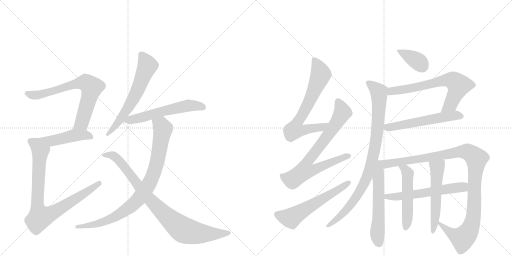
t = 0.00 s
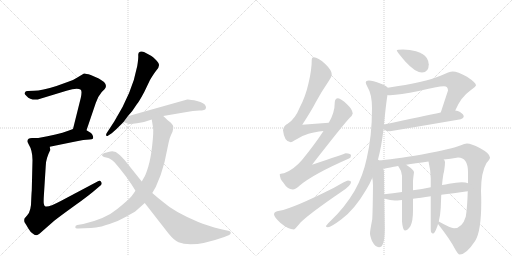
t = 3.05 s
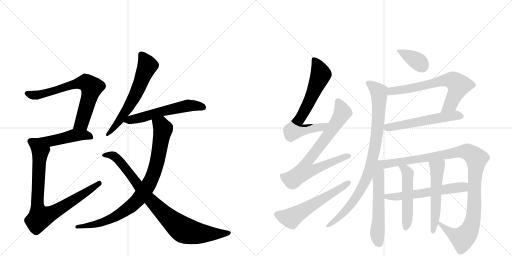
t = 6.10 s
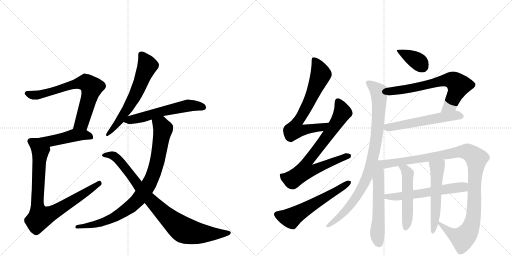
t = 9.15 s
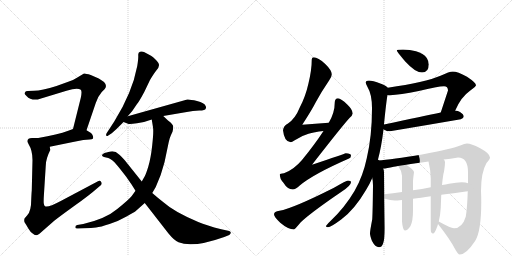
t = 12.20 s
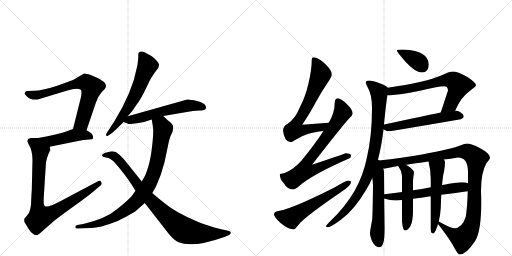
t = 15.25 s

The animated SVG that drew these frames (rendered in a browser with its animation timeline set to each time). Animation: 19 CSS @keyframes rules; one cycle of 15.25 s.

<svg version="1.1" viewBox="0 0 2048 1024" xmlns="http://www.w3.org/2000/svg">
  <g stroke="lightgray" stroke-dasharray="1,1" stroke-width="1" transform="scale(4, 4)">
    <line x1="0" y1="0" x2="256" y2="256"></line>
    <line x1="256" y1="0" x2="0" y2="256"></line>
    <line x1="128" y1="0" x2="128" y2="256"></line>
    <line x1="0" y1="128" x2="256" y2="128"></line>
    <line x1="256" y1="0" x2="512" y2="256"></line>
    <line x1="512" y1="0" x2="256" y2="256"></line>
    <line x1="384" y1="0" x2="384" y2="256"></line>
    <line x1="256" y1="128" x2="512" y2="128"></line>
  </g>
<g transform="scale(1, -1) translate(0, -850)">
   <style type="text/css">
    @keyframes keyframes0 {
      from {
       stroke: black;
       stroke-dashoffset: 709;
       stroke-width: 128;
       }
       70% {
       animation-timing-function: step-end;
       stroke: black;
       stroke-dashoffset: 0;
       stroke-width: 128;
       }
       to {
       stroke: black;
       stroke-width: 1024;
       }
       }
       #make-me-a-hanzi-animation-0 {
         animation: keyframes0 0.826986s both;
         animation-delay: 0.000000s;
         animation-timing-function: linear;
       }
    @keyframes keyframes1 {
      from {
       stroke: black;
       stroke-dashoffset: 463;
       stroke-width: 128;
       }
       60% {
       animation-timing-function: step-end;
       stroke: black;
       stroke-dashoffset: 0;
       stroke-width: 128;
       }
       to {
       stroke: black;
       stroke-width: 1024;
       }
       }
       #make-me-a-hanzi-animation-1 {
         animation: keyframes1 0.626790s both;
         animation-delay: 0.826986s;
         animation-timing-function: linear;
       }
    @keyframes keyframes2 {
      from {
       stroke: black;
       stroke-dashoffset: 850;
       stroke-width: 128;
       }
       73% {
       animation-timing-function: step-end;
       stroke: black;
       stroke-dashoffset: 0;
       stroke-width: 128;
       }
       to {
       stroke: black;
       stroke-width: 1024;
       }
       }
       #make-me-a-hanzi-animation-2 {
         animation: keyframes2 0.941732s both;
         animation-delay: 1.453776s;
         animation-timing-function: linear;
       }
    @keyframes keyframes3 {
      from {
       stroke: black;
       stroke-dashoffset: 627;
       stroke-width: 128;
       }
       67% {
       animation-timing-function: step-end;
       stroke: black;
       stroke-dashoffset: 0;
       stroke-width: 128;
       }
       to {
       stroke: black;
       stroke-width: 1024;
       }
       }
       #make-me-a-hanzi-animation-3 {
         animation: keyframes3 0.760254s both;
         animation-delay: 2.395508s;
         animation-timing-function: linear;
       }
    @keyframes keyframes4 {
      from {
       stroke: black;
       stroke-dashoffset: 576;
       stroke-width: 128;
       }
       65% {
       animation-timing-function: step-end;
       stroke: black;
       stroke-dashoffset: 0;
       stroke-width: 128;
       }
       to {
       stroke: black;
       stroke-width: 1024;
       }
       }
       #make-me-a-hanzi-animation-4 {
         animation: keyframes4 0.718750s both;
         animation-delay: 3.155762s;
         animation-timing-function: linear;
       }
    @keyframes keyframes5 {
      from {
       stroke: black;
       stroke-dashoffset: 884;
       stroke-width: 128;
       }
       74% {
       animation-timing-function: step-end;
       stroke: black;
       stroke-dashoffset: 0;
       stroke-width: 128;
       }
       to {
       stroke: black;
       stroke-width: 1024;
       }
       }
       #make-me-a-hanzi-animation-5 {
         animation: keyframes5 0.969401s both;
         animation-delay: 3.874512s;
         animation-timing-function: linear;
       }
    @keyframes keyframes6 {
      from {
       stroke: black;
       stroke-dashoffset: 887;
       stroke-width: 128;
       }
       74% {
       animation-timing-function: step-end;
       stroke: black;
       stroke-dashoffset: 0;
       stroke-width: 128;
       }
       to {
       stroke: black;
       stroke-width: 1024;
       }
       }
       #make-me-a-hanzi-animation-6 {
         animation: keyframes6 0.971842s both;
         animation-delay: 4.843913s;
         animation-timing-function: linear;
       }
    @keyframes keyframes7 {
      from {
       stroke: black;
       stroke-dashoffset: 699;
       stroke-width: 128;
       }
       69% {
       animation-timing-function: step-end;
       stroke: black;
       stroke-dashoffset: 0;
       stroke-width: 128;
       }
       to {
       stroke: black;
       stroke-width: 1024;
       }
       }
       #make-me-a-hanzi-animation-7 {
         animation: keyframes7 0.818848s both;
         animation-delay: 5.815755s;
         animation-timing-function: linear;
       }
    @keyframes keyframes8 {
      from {
       stroke: black;
       stroke-dashoffset: 768;
       stroke-width: 128;
       }
       71% {
       animation-timing-function: step-end;
       stroke: black;
       stroke-dashoffset: 0;
       stroke-width: 128;
       }
       to {
       stroke: black;
       stroke-width: 1024;
       }
       }
       #make-me-a-hanzi-animation-8 {
         animation: keyframes8 0.875000s both;
         animation-delay: 6.634603s;
         animation-timing-function: linear;
       }
    @keyframes keyframes9 {
      from {
       stroke: black;
       stroke-dashoffset: 586;
       stroke-width: 128;
       }
       66% {
       animation-timing-function: step-end;
       stroke: black;
       stroke-dashoffset: 0;
       stroke-width: 128;
       }
       to {
       stroke: black;
       stroke-width: 1024;
       }
       }
       #make-me-a-hanzi-animation-9 {
         animation: keyframes9 0.726888s both;
         animation-delay: 7.509603s;
         animation-timing-function: linear;
       }
    @keyframes keyframes10 {
      from {
       stroke: black;
       stroke-dashoffset: 375;
       stroke-width: 128;
       }
       55% {
       animation-timing-function: step-end;
       stroke: black;
       stroke-dashoffset: 0;
       stroke-width: 128;
       }
       to {
       stroke: black;
       stroke-width: 1024;
       }
       }
       #make-me-a-hanzi-animation-10 {
         animation: keyframes10 0.555176s both;
         animation-delay: 8.236491s;
         animation-timing-function: linear;
       }
    @keyframes keyframes11 {
      from {
       stroke: black;
       stroke-dashoffset: 674;
       stroke-width: 128;
       }
       69% {
       animation-timing-function: step-end;
       stroke: black;
       stroke-dashoffset: 0;
       stroke-width: 128;
       }
       to {
       stroke: black;
       stroke-width: 1024;
       }
       }
       #make-me-a-hanzi-animation-11 {
         animation: keyframes11 0.798503s both;
         animation-delay: 8.791667s;
         animation-timing-function: linear;
       }
    @keyframes keyframes12 {
      from {
       stroke: black;
       stroke-dashoffset: 567;
       stroke-width: 128;
       }
       65% {
       animation-timing-function: step-end;
       stroke: black;
       stroke-dashoffset: 0;
       stroke-width: 128;
       }
       to {
       stroke: black;
       stroke-width: 1024;
       }
       }
       #make-me-a-hanzi-animation-12 {
         animation: keyframes12 0.711426s both;
         animation-delay: 9.590169s;
         animation-timing-function: linear;
       }
    @keyframes keyframes13 {
      from {
       stroke: black;
       stroke-dashoffset: 912;
       stroke-width: 128;
       }
       75% {
       animation-timing-function: step-end;
       stroke: black;
       stroke-dashoffset: 0;
       stroke-width: 128;
       }
       to {
       stroke: black;
       stroke-width: 1024;
       }
       }
       #make-me-a-hanzi-animation-13 {
         animation: keyframes13 0.992188s both;
         animation-delay: 10.301595s;
         animation-timing-function: linear;
       }
    @keyframes keyframes14 {
      from {
       stroke: black;
       stroke-dashoffset: 580;
       stroke-width: 128;
       }
       65% {
       animation-timing-function: step-end;
       stroke: black;
       stroke-dashoffset: 0;
       stroke-width: 128;
       }
       to {
       stroke: black;
       stroke-width: 1024;
       }
       }
       #make-me-a-hanzi-animation-14 {
         animation: keyframes14 0.722005s both;
         animation-delay: 11.293783s;
         animation-timing-function: linear;
       }
    @keyframes keyframes15 {
      from {
       stroke: black;
       stroke-dashoffset: 1100;
       stroke-width: 128;
       }
       78% {
       animation-timing-function: step-end;
       stroke: black;
       stroke-dashoffset: 0;
       stroke-width: 128;
       }
       to {
       stroke: black;
       stroke-width: 1024;
       }
       }
       #make-me-a-hanzi-animation-15 {
         animation: keyframes15 1.145182s both;
         animation-delay: 12.015788s;
         animation-timing-function: linear;
       }
    @keyframes keyframes16 {
      from {
       stroke: black;
       stroke-dashoffset: 588;
       stroke-width: 128;
       }
       66% {
       animation-timing-function: step-end;
       stroke: black;
       stroke-dashoffset: 0;
       stroke-width: 128;
       }
       to {
       stroke: black;
       stroke-width: 1024;
       }
       }
       #make-me-a-hanzi-animation-16 {
         animation: keyframes16 0.728516s both;
         animation-delay: 13.160970s;
         animation-timing-function: linear;
       }
    @keyframes keyframes17 {
      from {
       stroke: black;
       stroke-dashoffset: 516;
       stroke-width: 128;
       }
       63% {
       animation-timing-function: step-end;
       stroke: black;
       stroke-dashoffset: 0;
       stroke-width: 128;
       }
       to {
       stroke: black;
       stroke-width: 1024;
       }
       }
       #make-me-a-hanzi-animation-17 {
         animation: keyframes17 0.669922s both;
         animation-delay: 13.889486s;
         animation-timing-function: linear;
       }
    @keyframes keyframes18 {
      from {
       stroke: black;
       stroke-dashoffset: 545;
       stroke-width: 128;
       }
       64% {
       animation-timing-function: step-end;
       stroke: black;
       stroke-dashoffset: 0;
       stroke-width: 128;
       }
       to {
       stroke: black;
       stroke-width: 1024;
       }
       }
       #make-me-a-hanzi-animation-18 {
         animation: keyframes18 0.693522s both;
         animation-delay: 14.559408s;
         animation-timing-function: linear;
       }
</style>
<path d="M 346 329 L 383 438 Q 390 462 407 482 L 419 494 Q 430 508 416 522 Q 400 534 395 536 L 363 550 Q 341 557 336 556 L 306 538 Q 294 530 273 523 L 226 506 Q 167 487 136 487 L 111 486 Q 102 486 101 482 Q 98 478 98 476 Q 98 474 107 465 Q 120 449 151 452 L 266 487 Q 309 500 323 491 Q 329 486 323 458 L 292 334 C 285 305 336 301 346 329 Z" fill="lightgray"></path> 
<path d="M 199 263 L 292 282 Q 312 287 333 290 L 358 292 Q 369 293 371 295 Q 374 297 372 305 Q 370 313 364 318 L 346 329 C 321 345 320 344 292 334 L 273 327 Q 231 311 153 298 C 123 293 170 257 199 263 Z" fill="lightgray"></path> 
<path d="M 110 286 Q 109 284 115 272 Q 130 248 130 210 L 127 87 Q 126 78 125 54 Q 125 5 109 -11 L 98 -24 Q 95 -35 100 -42 Q 105 -49 114 -65 Q 123 -81 132 -85 Q 139 -91 147 -91 Q 154 -89 176 -69 L 217 -33 Q 237 -17 298 27 Q 360 71 390 98 L 402 108 Q 410 114 405 122 Q 400 130 392 125 L 243 46 Q 191 18 180 25 Q 176 28 175 37 Q 174 46 176 76 L 183 187 Q 183 214 201 250 L 199 263 C 200 293 183 298 153 298 L 131 298 Q 110 299 110 286 Z" fill="lightgray"></path> 
<path d="M 511 385 L 529 406 L 548 434 Q 555 441 577 482 L 600 530 Q 616 557 626 569 Q 636 581 636 589 Q 637 596 624 610 Q 611 623 604 627 L 576 642 Q 568 646 560 643 Q 552 640 553 629 Q 554 617 549 586 Q 529 479 457 364 L 427 318 Q 423 311 425 308 Q 428 304 433 308 L 447 317 Q 467 334 477 345 Q 487 355 494 362 L 511 385 Z" fill="lightgray"></path> 
<path d="M 494 362 L 512 355 Q 517 352 548 357 Q 579 361 607 372 L 653 386 L 741 401 Q 774 408 797 408 Q 821 408 823 416 Q 825 420 823 425 Q 818 439 788 446 Q 759 453 749 452 L 511 385 C 482 377 467 373 494 362 Z" fill="lightgray"></path> 
<path d="M 607 372 L 612 341 Q 615 324 609 270 Q 603 215 593 183 Q 583 151 579 145 L 567 124 L 542 87 L 527 66 Q 516 52 469 14 Q 423 -25 333 -46 L 309 -50 Q 301 -52 301 -59 Q 302 -66 313 -64 L 337 -63 Q 367 -62 384 -60 Q 402 -58 438 -46 Q 475 -34 506 -16 Q 537 1 542 5 L 579 38 L 609 78 L 623 102 Q 645 149 658 201 L 675 282 Q 679 300 684 310 L 690 323 Q 693 332 693 343 Q 693 353 672 368 L 653 386 C 631 407 602 402 607 372 Z" fill="lightgray"></path> 
<path d="M 567 124 L 499 209 Q 481 229 475 233 Q 462 247 442 244 Q 423 240 418 238 Q 399 229 416 222 L 433 218 Q 438 217 450 208 Q 462 199 504 144 L 527 111 L 542 87 L 579 38 L 674 -84 Q 697 -112 714 -119 Q 771 -143 897 -98 L 917 -90 Q 924 -85 923 -80 Q 923 -76 917 -74 L 885 -67 Q 826 -52 793 -38 Q 696 3 655 40 Q 634 56 609 78 L 567 124 Z" fill="lightgray"></path> 
<path d="M 1315 359 Q 1261 356 1209 351 Q 1246 408 1263 441 Q 1285 482 1317 529 Q 1327 543 1327 553 Q 1327 569 1300 595 Q 1272 621 1255 621 Q 1247 621 1247 612 Q 1247 571 1234 517 Q 1222 463 1198 418 Q 1182 377 1152 356 Q 1134 347 1132 329 Q 1137 282 1163 281 Q 1167 281 1179 289 Q 1208 308 1234 315 Q 1256 322 1294 326 C 1324 330 1345 361 1315 359 Z" fill="lightgray"></path> 
<path d="M 1352 457 Q 1339 456 1339 440 Q 1339 399 1315 359 L 1294 326 Q 1258 271 1208 210 Q 1175 171 1136 157 Q 1120 156 1119 153 Q 1119 135 1133 120 Q 1150 92 1171 92 Q 1182 92 1199 108 Q 1252 153 1396 216 Q 1404 219 1404 228 Q 1404 236 1383 237 Q 1377 234 1248 191 Q 1367 344 1398 378 Q 1409 387 1411 396 Q 1410 412 1389 432 Q 1364 456 1352 457 Z" fill="lightgray"></path> 
<path d="M 1392 128 Q 1386 128 1336 99 Q 1171 16 1118 7 Q 1096 4 1096 -7 Q 1096 -17 1121 -41 Q 1153 -68 1176 -68 Q 1179 -68 1203 -39 Q 1244 0 1366 83 Q 1404 108 1404 121 Q 1404 128 1392 128 Z" fill="lightgray"></path> 
<path d="M 1612 652 Q 1587 652 1587 648 Q 1587 644 1621 604 Q 1661 560 1688 560 Q 1715 560 1715 593 Q 1715 605 1707 618 Q 1694 637 1664 645 Q 1640 651 1612 652 Z" fill="lightgray"></path> 
<path d="M 1811 564 Q 1798 564 1762 547 Q 1702 521 1551 499 C 1521 495 1520 472 1550 470 Q 1553 469 1560 469 Q 1599 471 1675 486 Q 1751 505 1776 505 Q 1792 505 1792 488 L 1763 400 C 1754 372 1809 381 1821 408 Q 1843 461 1880 487 Q 1904 505 1904 509 Q 1904 519 1868 543 Q 1830 564 1811 564 Z" fill="lightgray"></path> 
<path d="M 1534 333 Q 1534 332 1537 331 Q 1546 325 1560 325 Q 1698 348 1843 373 Q 1855 378 1855 384 Q 1855 393 1840 402 Q 1832 407 1821 408 L 1763 400 Q 1698 387 1536 352 C 1510 346 1510 346 1534 333 Z" fill="lightgray"></path> 
<path d="M 1551 499 Q 1545 507 1524 515 Q 1489 528 1476 528 Q 1463 528 1463 520 Q 1463 515 1470 502 Q 1488 473 1488 417 Q 1488 306 1467 217 Q 1452 145 1418 86 Q 1379 20 1323 -33 Q 1304 -51 1304 -55 Q 1304 -59 1312 -59 Q 1323 -59 1366 -27 Q 1419 13 1464 90 Q 1478 112 1489 138 L 1511 208 Q 1526 263 1534 333 L 1536 352 L 1536 354 Q 1546 451 1550 470 C 1554 497 1554 497 1551 499 Z" fill="lightgray"></path> 
<path d="M 1489 138 Q 1492 125 1492 109 Q 1491 9 1489 -27 Q 1480 -73 1480 -84 Q 1480 -93 1488 -114 Q 1501 -139 1516 -139 Q 1527 -139 1532 -125 Q 1539 -106 1539 -63 L 1537 56 L 1537 73 L 1536 161 Q 1536 168 1533 176 C 1520 229 1471 239 1489 138 Z" fill="lightgray"></path> 
<path d="M 1752 -46 Q 1802 -110 1819 -144 Q 1832 -168 1839 -168 Q 1865 -168 1901 -113 Q 1925 -74 1925 42 Q 1925 63 1924 86 Q 1924 160 1946 198 Q 1960 214 1960 220 Q 1960 236 1919 258 Q 1885 276 1868 276 Q 1859 276 1841 268 Q 1812 256 1688 232 Q 1567 212 1511 208 C 1481 205 1503 172 1533 176 Q 1546 176 1575 183 Q 1581 184 1592 186 L 1625 191 Q 1658 196 1714 204 L 1775 212 Q 1801 215 1832 220 Q 1872 220 1872 161 L 1872 117 L 1871 85 Q 1869 17 1863 -17 Q 1849 -63 1816 -63 Q 1803 -63 1755 -36 C 1737 -26 1737 -26 1752 -46 Z" fill="lightgray"></path> 
<path d="M 1537 56 Q 1538 55 1540 55 Q 1561 48 1579 48 Q 1587 48 1608 50 L 1652 55 Q 1681 58 1723 65 L 1765 71 Q 1811 77 1871 85 C 1901 89 1901 109 1872 117 Q 1863 121 1847 121 Q 1826 121 1796 115 Q 1783 112 1768 110 L 1723 101 Q 1688 94 1652 89 L 1608 82 Q 1571 77 1537 73 C 1507 69 1508 65 1537 56 Z" fill="lightgray"></path> 
<path d="M 1608 50 L 1608 -36 Q 1611 -72 1620 -72 Q 1630 -72 1642 -54 Q 1652 -33 1652 7 L 1652 55 L 1652 89 L 1652 125 Q 1652 132 1656 161 Q 1656 170 1629 188 Q 1627 189 1625 191 C 1601 208 1574 210 1592 186 L 1594 184 Q 1605 170 1608 147 L 1608 82 L 1608 50 Z" fill="lightgray"></path> 
<path d="M 1723 65 L 1723 -68 Q 1723 -84 1732 -84 Q 1739 -84 1747 -61 Q 1750 -55 1752 -46 L 1755 -36 Q 1761 -14 1763 19 Q 1764 47 1765 71 L 1768 110 Q 1772 152 1776 163 Q 1780 187 1780 201 Q 1780 207 1775 212 C 1761 238 1707 233 1714 204 Q 1723 168 1723 136 L 1723 101 L 1723 65 Z" fill="lightgray"></path> 
      <clipPath id="make-me-a-hanzi-clip-0">
      <path d="M 346 329 L 383 438 Q 390 462 407 482 L 419 494 Q 430 508 416 522 Q 400 534 395 536 L 363 550 Q 341 557 336 556 L 306 538 Q 294 530 273 523 L 226 506 Q 167 487 136 487 L 111 486 Q 102 486 101 482 Q 98 478 98 476 Q 98 474 107 465 Q 120 449 151 452 L 266 487 Q 309 500 323 491 Q 329 486 323 458 L 292 334 C 285 305 336 301 346 329 Z" fill="lightgray"></path>
      </clipPath>
      <path clip-path="url(#make-me-a-hanzi-clip-0)" d="M 108 475 L 142 469 L 299 514 L 345 519 L 366 501 L 360 470 L 327 358 L 299 340 " fill="none" id="make-me-a-hanzi-animation-0" stroke-dasharray="581 1162" stroke-linecap="round"></path>

      <clipPath id="make-me-a-hanzi-clip-1">
      <path d="M 199 263 L 292 282 Q 312 287 333 290 L 358 292 Q 369 293 371 295 Q 374 297 372 305 Q 370 313 364 318 L 346 329 C 321 345 320 344 292 334 L 273 327 Q 231 311 153 298 C 123 293 170 257 199 263 Z" fill="lightgray"></path>
      </clipPath>
      <path clip-path="url(#make-me-a-hanzi-clip-1)" d="M 163 299 L 175 291 L 202 287 L 308 309 L 337 310 L 363 301 " fill="none" id="make-me-a-hanzi-animation-1" stroke-dasharray="335 670" stroke-linecap="round"></path>

      <clipPath id="make-me-a-hanzi-clip-2">
      <path d="M 110 286 Q 109 284 115 272 Q 130 248 130 210 L 127 87 Q 126 78 125 54 Q 125 5 109 -11 L 98 -24 Q 95 -35 100 -42 Q 105 -49 114 -65 Q 123 -81 132 -85 Q 139 -91 147 -91 Q 154 -89 176 -69 L 217 -33 Q 237 -17 298 27 Q 360 71 390 98 L 402 108 Q 410 114 405 122 Q 400 130 392 125 L 243 46 Q 191 18 180 25 Q 176 28 175 37 Q 174 46 176 76 L 183 187 Q 183 214 201 250 L 199 263 C 200 293 183 298 153 298 L 131 298 Q 110 299 110 286 Z" fill="lightgray"></path>
      </clipPath>
      <path clip-path="url(#make-me-a-hanzi-clip-2)" d="M 125 284 L 145 272 L 161 248 L 149 44 L 160 -19 L 220 4 L 397 116 " fill="none" id="make-me-a-hanzi-animation-2" stroke-dasharray="722 1444" stroke-linecap="round"></path>

      <clipPath id="make-me-a-hanzi-clip-3">
      <path d="M 511 385 L 529 406 L 548 434 Q 555 441 577 482 L 600 530 Q 616 557 626 569 Q 636 581 636 589 Q 637 596 624 610 Q 611 623 604 627 L 576 642 Q 568 646 560 643 Q 552 640 553 629 Q 554 617 549 586 Q 529 479 457 364 L 427 318 Q 423 311 425 308 Q 428 304 433 308 L 447 317 Q 467 334 477 345 Q 487 355 494 362 L 511 385 Z" fill="lightgray"></path>
      </clipPath>
      <path clip-path="url(#make-me-a-hanzi-clip-3)" d="M 566 631 L 589 587 L 549 485 L 479 369 L 429 312 " fill="none" id="make-me-a-hanzi-animation-3" stroke-dasharray="499 998" stroke-linecap="round"></path>

      <clipPath id="make-me-a-hanzi-clip-4">
      <path d="M 494 362 L 512 355 Q 517 352 548 357 Q 579 361 607 372 L 653 386 L 741 401 Q 774 408 797 408 Q 821 408 823 416 Q 825 420 823 425 Q 818 439 788 446 Q 759 453 749 452 L 511 385 C 482 377 467 373 494 362 Z" fill="lightgray"></path>
      </clipPath>
      <path clip-path="url(#make-me-a-hanzi-clip-4)" d="M 501 366 L 753 428 L 813 421 " fill="none" id="make-me-a-hanzi-animation-4" stroke-dasharray="448 896" stroke-linecap="round"></path>

      <clipPath id="make-me-a-hanzi-clip-5">
      <path d="M 607 372 L 612 341 Q 615 324 609 270 Q 603 215 593 183 Q 583 151 579 145 L 567 124 L 542 87 L 527 66 Q 516 52 469 14 Q 423 -25 333 -46 L 309 -50 Q 301 -52 301 -59 Q 302 -66 313 -64 L 337 -63 Q 367 -62 384 -60 Q 402 -58 438 -46 Q 475 -34 506 -16 Q 537 1 542 5 L 579 38 L 609 78 L 623 102 Q 645 149 658 201 L 675 282 Q 679 300 684 310 L 690 323 Q 693 332 693 343 Q 693 353 672 368 L 653 386 C 631 407 602 402 607 372 Z" fill="lightgray"></path>
      </clipPath>
      <path clip-path="url(#make-me-a-hanzi-clip-5)" d="M 615 365 L 645 349 L 652 333 L 641 268 L 625 187 L 606 133 L 560 60 L 504 9 L 453 -21 L 387 -46 L 309 -58 " fill="none" id="make-me-a-hanzi-animation-5" stroke-dasharray="756 1512" stroke-linecap="round"></path>

      <clipPath id="make-me-a-hanzi-clip-6">
      <path d="M 567 124 L 499 209 Q 481 229 475 233 Q 462 247 442 244 Q 423 240 418 238 Q 399 229 416 222 L 433 218 Q 438 217 450 208 Q 462 199 504 144 L 527 111 L 542 87 L 579 38 L 674 -84 Q 697 -112 714 -119 Q 771 -143 897 -98 L 917 -90 Q 924 -85 923 -80 Q 923 -76 917 -74 L 885 -67 Q 826 -52 793 -38 Q 696 3 655 40 Q 634 56 609 78 L 567 124 Z" fill="lightgray"></path>
      </clipPath>
      <path clip-path="url(#make-me-a-hanzi-clip-6)" d="M 416 230 L 448 229 L 472 212 L 593 58 L 659 -8 L 732 -69 L 765 -79 L 822 -85 L 915 -82 " fill="none" id="make-me-a-hanzi-animation-6" stroke-dasharray="759 1518" stroke-linecap="round"></path>

      <clipPath id="make-me-a-hanzi-clip-7">
      <path d="M 1315 359 Q 1261 356 1209 351 Q 1246 408 1263 441 Q 1285 482 1317 529 Q 1327 543 1327 553 Q 1327 569 1300 595 Q 1272 621 1255 621 Q 1247 621 1247 612 Q 1247 571 1234 517 Q 1222 463 1198 418 Q 1182 377 1152 356 Q 1134 347 1132 329 Q 1137 282 1163 281 Q 1167 281 1179 289 Q 1208 308 1234 315 Q 1256 322 1294 326 C 1324 330 1345 361 1315 359 Z" fill="lightgray"></path>
      </clipPath>
      <path clip-path="url(#make-me-a-hanzi-clip-7)" d="M 1258 610 L 1283 553 L 1239 447 L 1185 355 L 1179 331 L 1205 328 L 1284 340 L 1307 356 " fill="none" id="make-me-a-hanzi-animation-7" stroke-dasharray="571 1142" stroke-linecap="round"></path>

      <clipPath id="make-me-a-hanzi-clip-8">
      <path d="M 1352 457 Q 1339 456 1339 440 Q 1339 399 1315 359 L 1294 326 Q 1258 271 1208 210 Q 1175 171 1136 157 Q 1120 156 1119 153 Q 1119 135 1133 120 Q 1150 92 1171 92 Q 1182 92 1199 108 Q 1252 153 1396 216 Q 1404 219 1404 228 Q 1404 236 1383 237 Q 1377 234 1248 191 Q 1367 344 1398 378 Q 1409 387 1411 396 Q 1410 412 1389 432 Q 1364 456 1352 457 Z" fill="lightgray"></path>
      </clipPath>
      <path clip-path="url(#make-me-a-hanzi-clip-8)" d="M 1353 443 L 1370 403 L 1366 392 L 1306 301 L 1229 203 L 1220 167 L 1252 169 L 1334 206 L 1395 226 " fill="none" id="make-me-a-hanzi-animation-8" stroke-dasharray="640 1280" stroke-linecap="round"></path>

      <clipPath id="make-me-a-hanzi-clip-9">
      <path d="M 1392 128 Q 1386 128 1336 99 Q 1171 16 1118 7 Q 1096 4 1096 -7 Q 1096 -17 1121 -41 Q 1153 -68 1176 -68 Q 1179 -68 1203 -39 Q 1244 0 1366 83 Q 1404 108 1404 121 Q 1404 128 1392 128 Z" fill="lightgray"></path>
      </clipPath>
      <path clip-path="url(#make-me-a-hanzi-clip-9)" d="M 1107 -8 L 1166 -22 L 1395 120 " fill="none" id="make-me-a-hanzi-animation-9" stroke-dasharray="458 916" stroke-linecap="round"></path>

      <clipPath id="make-me-a-hanzi-clip-10">
      <path d="M 1612 652 Q 1587 652 1587 648 Q 1587 644 1621 604 Q 1661 560 1688 560 Q 1715 560 1715 593 Q 1715 605 1707 618 Q 1694 637 1664 645 Q 1640 651 1612 652 Z" fill="lightgray"></path>
      </clipPath>
      <path clip-path="url(#make-me-a-hanzi-clip-10)" d="M 1591 647 L 1668 607 L 1690 583 " fill="none" id="make-me-a-hanzi-animation-10" stroke-dasharray="247 494" stroke-linecap="round"></path>

      <clipPath id="make-me-a-hanzi-clip-11">
      <path d="M 1811 564 Q 1798 564 1762 547 Q 1702 521 1551 499 C 1521 495 1520 472 1550 470 Q 1553 469 1560 469 Q 1599 471 1675 486 Q 1751 505 1776 505 Q 1792 505 1792 488 L 1763 400 C 1754 372 1809 381 1821 408 Q 1843 461 1880 487 Q 1904 505 1904 509 Q 1904 519 1868 543 Q 1830 564 1811 564 Z" fill="lightgray"></path>
      </clipPath>
      <path clip-path="url(#make-me-a-hanzi-clip-11)" d="M 1556 477 L 1567 486 L 1682 503 L 1780 530 L 1812 528 L 1834 508 L 1829 489 L 1802 433 L 1770 406 " fill="none" id="make-me-a-hanzi-animation-11" stroke-dasharray="546 1092" stroke-linecap="round"></path>

      <clipPath id="make-me-a-hanzi-clip-12">
      <path d="M 1534 333 Q 1534 332 1537 331 Q 1546 325 1560 325 Q 1698 348 1843 373 Q 1855 378 1855 384 Q 1855 393 1840 402 Q 1832 407 1821 408 L 1763 400 Q 1698 387 1536 352 C 1510 346 1510 346 1534 333 Z" fill="lightgray"></path>
      </clipPath>
      <path clip-path="url(#make-me-a-hanzi-clip-12)" d="M 1539 337 L 1773 382 L 1823 389 L 1845 385 " fill="none" id="make-me-a-hanzi-animation-12" stroke-dasharray="439 878" stroke-linecap="round"></path>

      <clipPath id="make-me-a-hanzi-clip-13">
      <path d="M 1551 499 Q 1545 507 1524 515 Q 1489 528 1476 528 Q 1463 528 1463 520 Q 1463 515 1470 502 Q 1488 473 1488 417 Q 1488 306 1467 217 Q 1452 145 1418 86 Q 1379 20 1323 -33 Q 1304 -51 1304 -55 Q 1304 -59 1312 -59 Q 1323 -59 1366 -27 Q 1419 13 1464 90 Q 1478 112 1489 138 L 1511 208 Q 1526 263 1534 333 L 1536 352 L 1536 354 Q 1546 451 1550 470 C 1554 497 1554 497 1551 499 Z" fill="lightgray"></path>
      </clipPath>
      <path clip-path="url(#make-me-a-hanzi-clip-13)" d="M 1473 519 L 1515 482 L 1517 454 L 1505 293 L 1484 193 L 1457 117 L 1418 51 L 1349 -26 L 1310 -53 " fill="none" id="make-me-a-hanzi-animation-13" stroke-dasharray="784 1568" stroke-linecap="round"></path>

      <clipPath id="make-me-a-hanzi-clip-14">
      <path d="M 1489 138 Q 1492 125 1492 109 Q 1491 9 1489 -27 Q 1480 -73 1480 -84 Q 1480 -93 1488 -114 Q 1501 -139 1516 -139 Q 1527 -139 1532 -125 Q 1539 -106 1539 -63 L 1537 56 L 1537 73 L 1536 161 Q 1536 168 1533 176 C 1520 229 1471 239 1489 138 Z" fill="lightgray"></path>
      </clipPath>
      <path clip-path="url(#make-me-a-hanzi-clip-14)" d="M 1511 200 L 1517 173 L 1509 -85 L 1515 -123 " fill="none" id="make-me-a-hanzi-animation-14" stroke-dasharray="452 904" stroke-linecap="round"></path>

      <clipPath id="make-me-a-hanzi-clip-15">
      <path d="M 1752 -46 Q 1802 -110 1819 -144 Q 1832 -168 1839 -168 Q 1865 -168 1901 -113 Q 1925 -74 1925 42 Q 1925 63 1924 86 Q 1924 160 1946 198 Q 1960 214 1960 220 Q 1960 236 1919 258 Q 1885 276 1868 276 Q 1859 276 1841 268 Q 1812 256 1688 232 Q 1567 212 1511 208 C 1481 205 1503 172 1533 176 Q 1546 176 1575 183 Q 1581 184 1592 186 L 1625 191 Q 1658 196 1714 204 L 1775 212 Q 1801 215 1832 220 Q 1872 220 1872 161 L 1872 117 L 1871 85 Q 1869 17 1863 -17 Q 1849 -63 1816 -63 Q 1803 -63 1755 -36 C 1737 -26 1737 -26 1752 -46 Z" fill="lightgray"></path>
      </clipPath>
      <path clip-path="url(#make-me-a-hanzi-clip-15)" d="M 1516 204 L 1551 195 L 1837 243 L 1874 241 L 1894 227 L 1906 212 L 1898 124 L 1898 31 L 1892 -27 L 1879 -68 L 1850 -103 L 1792 -74 L 1762 -50 L 1762 -44 " fill="none" id="make-me-a-hanzi-animation-15" stroke-dasharray="972 1944" stroke-linecap="round"></path>

      <clipPath id="make-me-a-hanzi-clip-16">
      <path d="M 1537 56 Q 1538 55 1540 55 Q 1561 48 1579 48 Q 1587 48 1608 50 L 1652 55 Q 1681 58 1723 65 L 1765 71 Q 1811 77 1871 85 C 1901 89 1901 109 1872 117 Q 1863 121 1847 121 Q 1826 121 1796 115 Q 1783 112 1768 110 L 1723 101 Q 1688 94 1652 89 L 1608 82 Q 1571 77 1537 73 C 1507 69 1508 65 1537 56 Z" fill="lightgray"></path>
      </clipPath>
      <path clip-path="url(#make-me-a-hanzi-clip-16)" d="M 1540 60 L 1682 75 L 1853 102 L 1865 112 " fill="none" id="make-me-a-hanzi-animation-16" stroke-dasharray="460 920" stroke-linecap="round"></path>

      <clipPath id="make-me-a-hanzi-clip-17">
      <path d="M 1608 50 L 1608 -36 Q 1611 -72 1620 -72 Q 1630 -72 1642 -54 Q 1652 -33 1652 7 L 1652 55 L 1652 89 L 1652 125 Q 1652 132 1656 161 Q 1656 170 1629 188 Q 1627 189 1625 191 C 1601 208 1574 210 1592 186 L 1594 184 Q 1605 170 1608 147 L 1608 82 L 1608 50 Z" fill="lightgray"></path>
      </clipPath>
      <path clip-path="url(#make-me-a-hanzi-clip-17)" d="M 1601 181 L 1620 172 L 1632 155 L 1631 -2 L 1622 -63 " fill="none" id="make-me-a-hanzi-animation-17" stroke-dasharray="388 776" stroke-linecap="round"></path>

      <clipPath id="make-me-a-hanzi-clip-18">
      <path d="M 1723 65 L 1723 -68 Q 1723 -84 1732 -84 Q 1739 -84 1747 -61 Q 1750 -55 1752 -46 L 1755 -36 Q 1761 -14 1763 19 Q 1764 47 1765 71 L 1768 110 Q 1772 152 1776 163 Q 1780 187 1780 201 Q 1780 207 1775 212 C 1761 238 1707 233 1714 204 Q 1723 168 1723 136 L 1723 101 L 1723 65 Z" fill="lightgray"></path>
      </clipPath>
      <path clip-path="url(#make-me-a-hanzi-clip-18)" d="M 1722 198 L 1749 179 L 1742 -2 L 1732 -76 " fill="none" id="make-me-a-hanzi-animation-18" stroke-dasharray="417 834" stroke-linecap="round"></path>

</g>
</svg>
